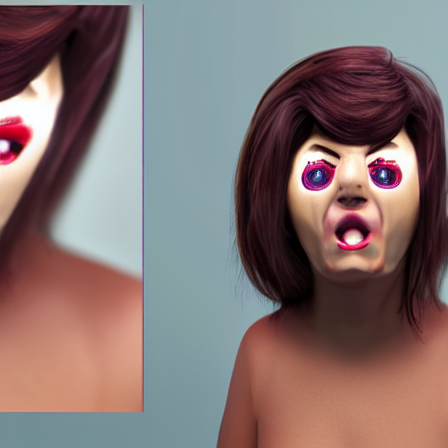
Generation parameters embedded in this image by AUTOMATIC1111 Stable Diffusion web UI or a fork of it (Forge, ...) (PNG 'parameters' text chunk):
angry person facing camera photorealistic
Steps: 20, Sampler: DPM++ 2M, Schedule type: Karras, CFG scale: 7, Seed: 1089113111, Size: 450x450, Model hash: cc6cb27103, Model: defaultmodels, Version: v1.10.1